Run: headless pygame with SDL's dummy video driver; simulated clock (each Clock.tick advances the game by its frame time, no real sleeping); random seed 0; keys injected as events and as key.get_pressed() state; no mouse input.
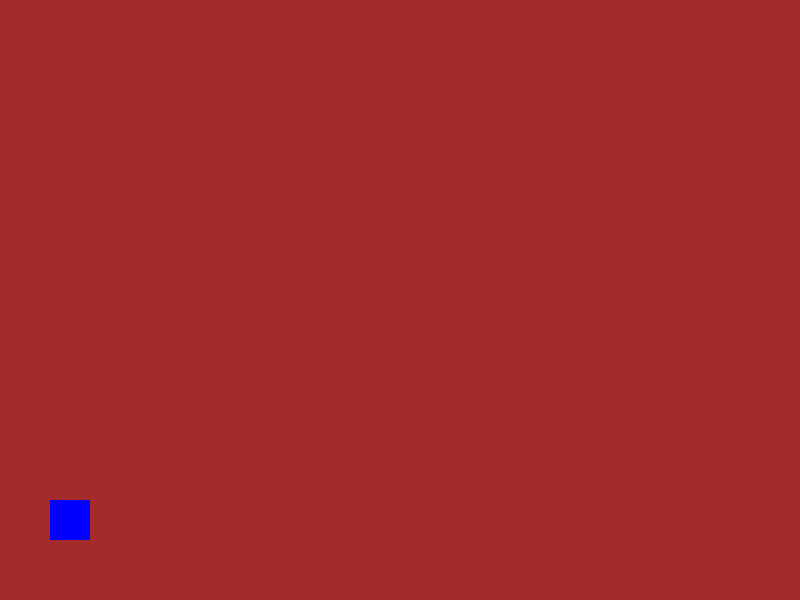
Frame 1 of 4 · flips 1–60 · no input
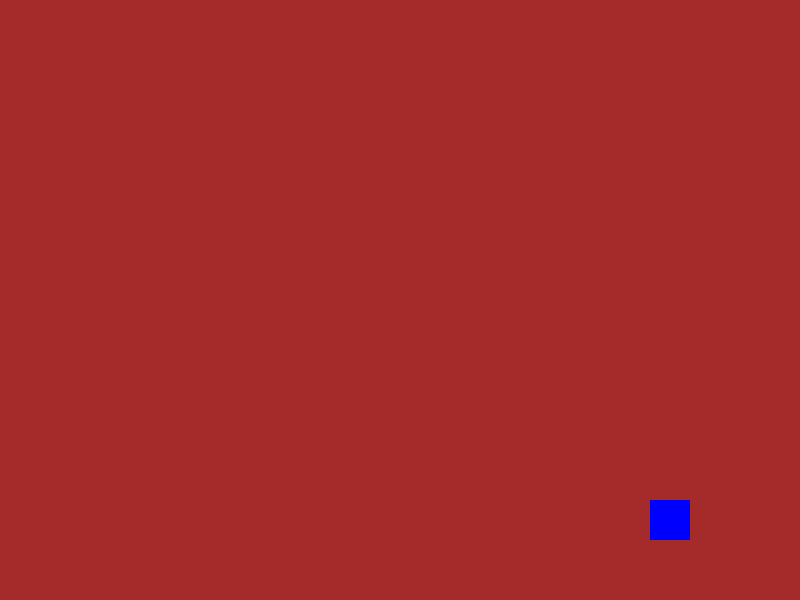
Frame 2 of 4 · flips 61–180 · tapped SPACE, RETURN · held RIGHT (→), D
Frame 3 of 4 · flips 181–300 · held DOWN (↓), S · screen unchanged from frame 2, image omitted
Frame 4 of 4 · flips 301–420 · held LEFT (←), A, UP (↑), W · screen same as frame 1, image omitted

The pygame program that drew these frames:

import pygame

pygame.init()
screen = pygame.display.set_mode((800, 600))
clock = pygame.time.Clock()
running = True
player_pos = pygame.Vector2(50, 500)
player_speed = 5
while running:
    for event in pygame.event.get():
        if event.type == pygame.QUIT:
            running = False
    keys = pygame.key.get_pressed()
    if keys [pygame.K_a]:
        player_pos.x -= player_speed
    if keys [pygame.K_d]:
        player_pos.x += player_speed
    screen.fill("brown")
    pygame.draw.rect(screen, "blue", (player_pos.x, player_pos.y, 40, 40))
    pygame.display.flip()
    clock.tick(60)

pygame.quit()
